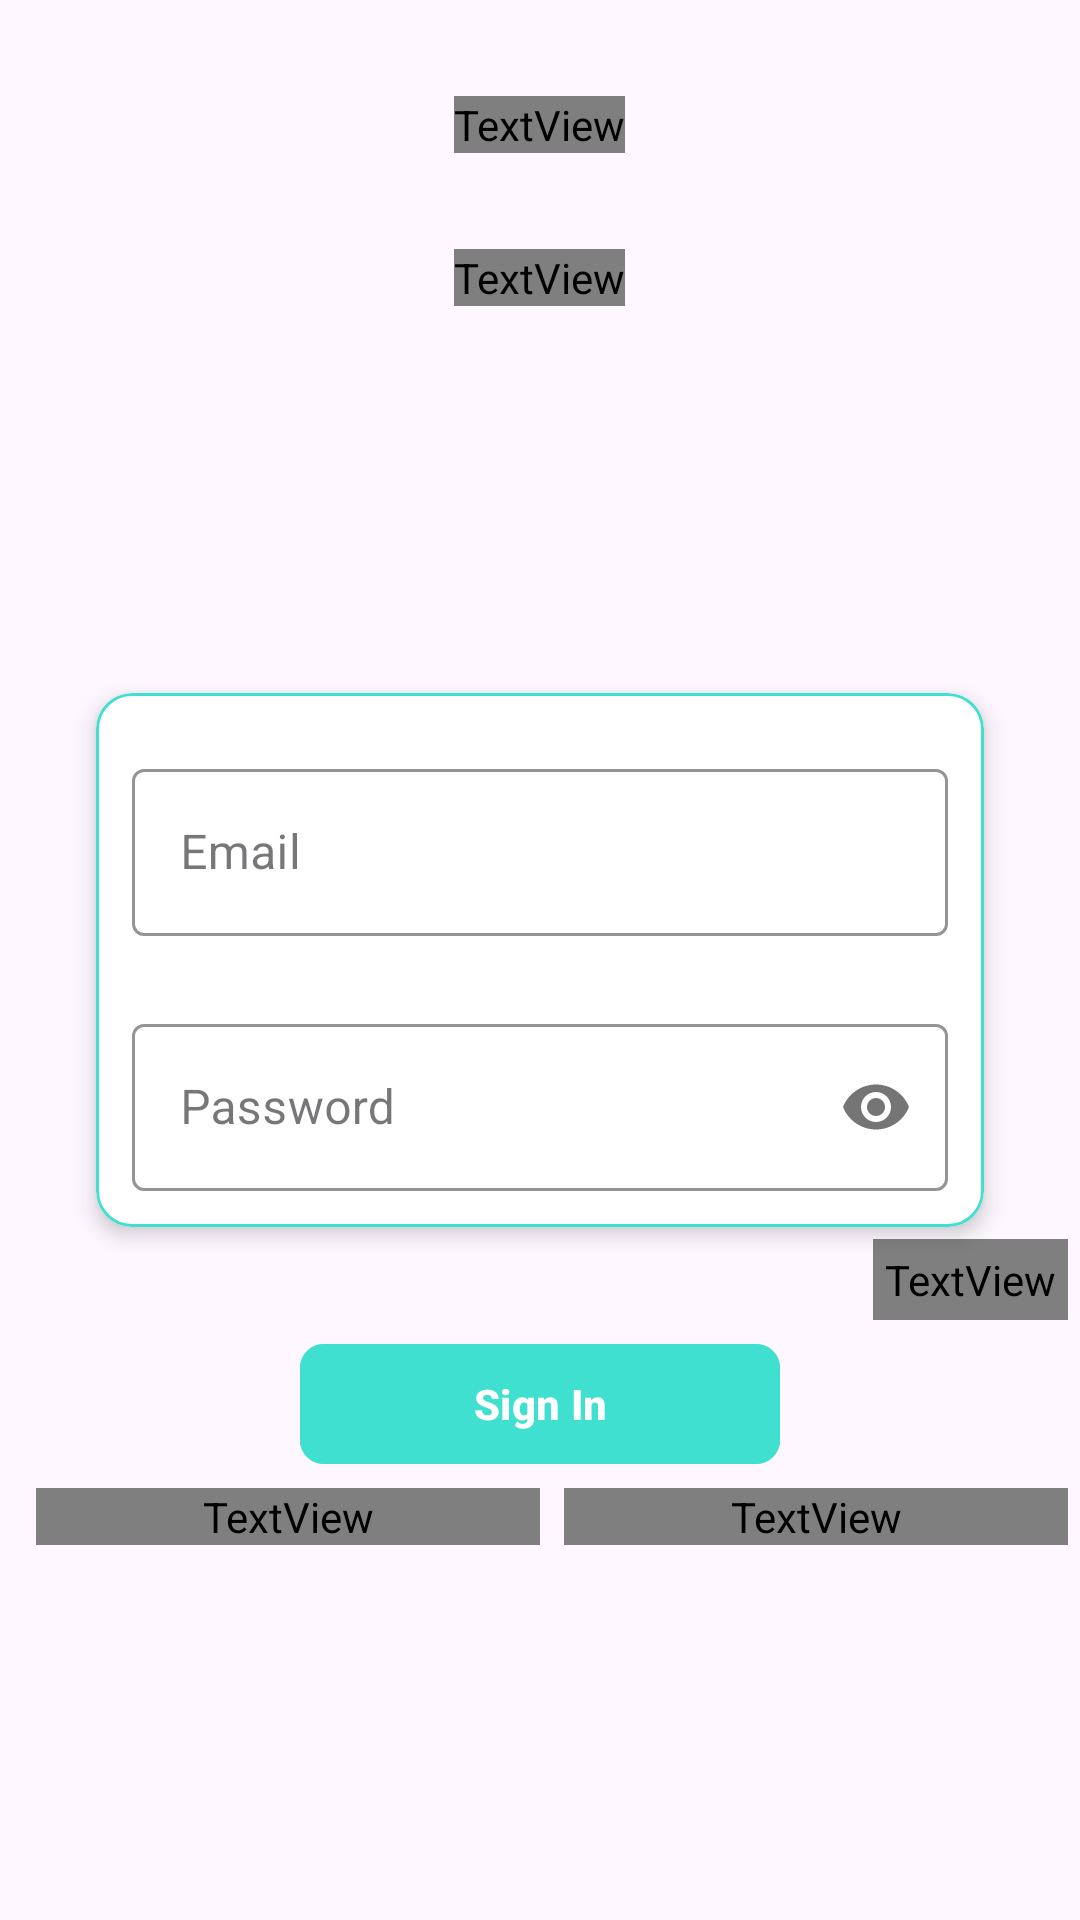

Layout XML and referenced resources for this Android screen:
<!-- AndroidManifest.xml: application theme Theme.KiddoLingo -->
<!-- res/layout/fragment_parent_sign_in.xml -->
<?xml version="1.0" encoding="utf-8"?>
<FrameLayout xmlns:android="http://schemas.android.com/apk/res/android"
    xmlns:tools="http://schemas.android.com/tools"
    android:layout_width="match_parent"
    android:layout_height="match_parent"
    xmlns:app="http://schemas.android.com/apk/res-auto"
    android:background="@drawable/kiddo_lingo_background_screen"
    tools:context=".ui.auth.ParentSignIn">


    <RelativeLayout
        android:layout_width="match_parent"
        android:layout_height="match_parent">

        <TextView
            android:layout_width="wrap_content"
            android:layout_height="wrap_content"
            android:text="@string/common_signin_button_text"
            android:layout_centerHorizontal="true"
            android:layout_margin="@dimen/dimen_32"
            android:textSize="48sp"
            android:textStyle="bold"
            android:id="@+id/sign_in_text"
            android:textColor="@color/white"
            android:fontFamily="@font/jmdh_regular"/>


        <TextView
            android:layout_width="wrap_content"
            android:layout_height="wrap_content"
            android:text="@string/sign_in_subtitle"
            android:layout_centerHorizontal="true"
            android:layout_marginHorizontal="@dimen/dimen_32"
            android:textSize="16sp"
            android:textStyle="bold"
            android:textColor="@android:color/white"
            android:fontFamily="@font/jacques_francois_shadow_regular"
            android:layout_below="@id/sign_in_text" />

        <com.google.android.material.card.MaterialCardView
            android:layout_width="match_parent"
            android:layout_height="wrap_content"
            android:layout_centerInParent="true"
            app:strokeColor="@color/electric_blue"
            app:strokeWidth="1dp"
            app:cardBackgroundColor="@android:color/white"
            android:id="@+id/card_sign_in"
            android:layout_marginHorizontal="@dimen/dimen_32"
            android:padding="@dimen/padding_midi"
            app:cardElevation="@dimen/dimen_4">

            <LinearLayout
                android:layout_width="match_parent"
                android:layout_height="wrap_content"
                android:padding="@dimen/dimen_4"
                android:orientation="vertical">

                <com.google.android.material.textfield.TextInputLayout
                    android:id="@+id/text_input_layout_sign_in_email"
                    style="@style/Widget.MaterialComponents.TextInputLayout.OutlinedBox"
                    android:layout_width="match_parent"
                    android:layout_height="wrap_content"
                    android:layout_margin="@dimen/margin_mini"
                    android:hint="@string/sign_in_email"
                    app:boxStrokeColor="@color/electric_blue"
                    app:hintTextColor="@color/electric_blue"
                    android:paddingTop="@dimen/padding_midi">

                    <com.google.android.material.textfield.TextInputEditText
                        android:id="@+id/sign_in_email"
                        android:layout_width="match_parent"
                        android:layout_height="wrap_content"
                        android:contentDescription="@string/sign_in_email"
                        android:importantForAutofill="no"
                        android:inputType="textEmailAddress"
                        android:labelFor="@id/sign_in_email" />
                </com.google.android.material.textfield.TextInputLayout>

                <com.google.android.material.textfield.TextInputLayout
                    android:id="@+id/text_input_layout_sign_in_password"
                    style="@style/Widget.MaterialComponents.TextInputLayout.OutlinedBox"
                    android:layout_width="match_parent"
                    android:layout_height="wrap_content"
                    android:layout_margin="@dimen/margin_mini"
                    android:hint="@string/sign_in_password"
                    app:boxStrokeColor="@color/electric_blue"
                    app:hintTextColor="@color/electric_blue"
                    android:paddingTop="8dp"
                    app:passwordToggleEnabled="true">

                    <com.google.android.material.textfield.TextInputEditText
                        android:id="@+id/sign_in_password"
                        android:layout_width="match_parent"
                        android:layout_height="wrap_content"
                        android:contentDescription="@string/sign_in_password"
                        android:importantForAutofill="no"
                        android:inputType="textPassword"
                        android:labelFor="@id/sign_in_password" />
                </com.google.android.material.textfield.TextInputLayout>

            </LinearLayout>

        </com.google.android.material.card.MaterialCardView>

        <TextView
            android:id="@+id/account_log_in_forgot_password_prompt"
            android:layout_width="wrap_content"
            android:layout_height="wrap_content"
            android:layout_below="@+id/card_sign_in"
            android:layout_margin="@dimen/padding_mini"
            android:padding="@dimen/padding_mini"
            android:layout_alignParentEnd="true"
            android:text="@string/account_log_in_forgot_password_prompt"
            android:fontFamily="@font/jmdh_regular"
            android:textColor="@android:color/white"
            android:textSize="@dimen/text_l" />

        <com.google.android.material.button.MaterialButton
            android:id="@+id/account_log_in_btn_login"
            android:layout_width="@dimen/button_width_xl"
            android:layout_height="wrap_content"
            android:layout_below="@id/account_log_in_forgot_password_prompt"
            android:backgroundTint="@color/electric_blue"
            app:cornerRadius="@dimen/padding_midi"
            android:layout_centerHorizontal="true"
            android:textColor="@android:color/white"
            android:textStyle="bold"
            android:padding="@dimen/padding_mini"
            android:text="@string/sign_in_title" />


        <LinearLayout
            android:layout_width="match_parent"
            android:layout_height="wrap_content"
            android:weightSum="2"
            android:orientation="horizontal"
            android:padding="@dimen/padding_mini"
            android:gravity="center_horizontal"
            android:layout_below="@id/account_log_in_btn_login"
            android:layout_centerHorizontal="true">

            <TextView
                android:layout_width="0dp"
                android:layout_height="wrap_content"
                android:layout_weight="1"
                android:gravity="end"
                android:layout_gravity="center"
                android:text="@string/new_here"
                android:layout_marginHorizontal="@dimen/padding_midi"
                android:textColor="@color/white"
                android:fontFamily="@font/jmdh_regular"
                android:textSize="@dimen/text_s" />

            <TextView
                android:id="@+id/account_log_in_create_account"
                android:layout_width="0dp"
                android:layout_height="wrap_content"
                android:layout_weight="1"
                android:text="@string/create_account"
                android:textColor="@color/electric_blue"
                android:textStyle="bold"
                android:fontFamily="@font/jacques_francois_shadow_regular"
                android:textSize="@dimen/text_s" />

        </LinearLayout>

    </RelativeLayout>

</FrameLayout>
<!-- resources referenced by this layout -->
<resources>
  <color name="electric_blue">#40E0D0</color>
  <color name="white">#FFFFFF</color>
  <dimen name="button_width_xl">160dp</dimen>
  <dimen name="dimen_32">32dp</dimen>
  <dimen name="dimen_4">4dp</dimen>
  <dimen name="margin_mini">8dp</dimen>
  <dimen name="padding_midi">8dp</dimen>
  <dimen name="padding_mini">4dp</dimen>
  <dimen name="text_l">18sp</dimen>
  <dimen name="text_s">16sp</dimen>
  <string name="account_log_in_forgot_password_prompt">Forgot Password</string>
  <string name="create_account">Create Account</string>
  <string name="new_here">New Here?</string>
  <string name="sign_in_email">Email</string>
  <string name="sign_in_password">Password</string>
  <string name="sign_in_subtitle">Enter Login Credentials</string>
  <string name="sign_in_title">Sign In</string>
  <style name="Theme.KiddoLingo" parent="Base.Theme.KiddoLingo" />
  <style name="Base.Theme.KiddoLingo" parent="Theme.Material3.DayNight.NoActionBar">
          
          
      </style>
</resources>
